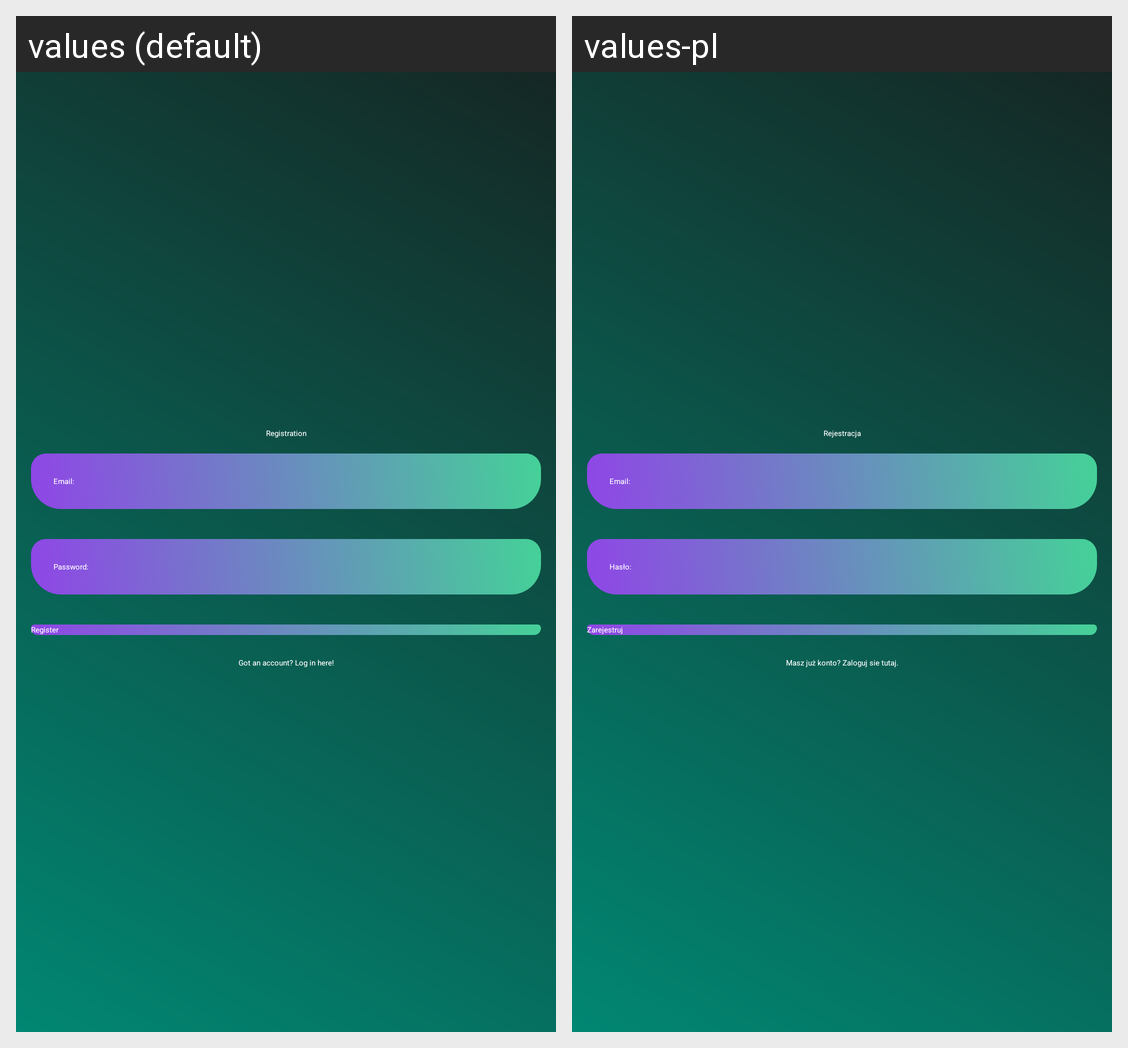

Strings drawn on this Android screen and how each of the app's shown locales translates them:
Android screen res/layout/activity_registration.xml rendered under 2 locales, left to right: values (default), values-pl. Device: Nexus 5 (rendered at 1080×1920; each locale shown at half size, 540×960, under a caption strip naming it); theme Theme.HabitTracker.
Strings drawn on this screen, with the default value and each locale's value (text and hints the layout hard-codes, and strings that could not be matched under every locale, appear in the picture but are not listed):

register
  values: Registration
  values-pl: Rejestracja

email
  values: Email:
  values-pl: Email:

password
  values: Password:
  values-pl: Hasło:

register_btn
  values: Register
  values-pl: Zarejestruj

got_account
  values: Got an account? Log in here!
  values-pl: Masz już konto? Zaloguj sie tutaj.
